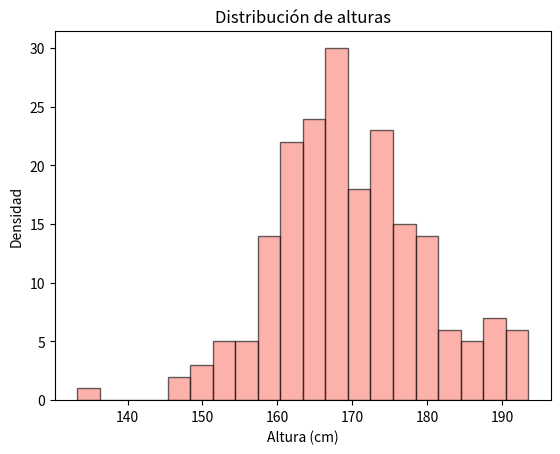

Reproduce this figure in Python.
import numpy as np
import matplotlib.pyplot as plt

data = np.random.normal(170, 10, 200)#(Media, Desviacion Estandar, Datos que me dan)
print(data)

plt.hist(data,color='salmon',bins =20, edgecolor='black', alpha=0.6)#El alpha es la opacidad del color que se elija en color y el bins es la cantidad de datos que habran en el histograma
plt.title('Distribución de alturas')
plt.xlabel('Altura (cm)')
plt.ylabel('Densidad')
plt.show()
